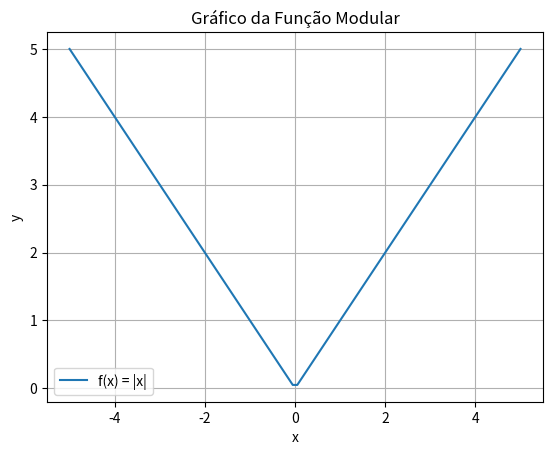

Here is the Python script that generated this plot:
import matplotlib.pyplot as plt
import numpy as np

def funcao_modular(x):
    return np.abs(x)

# Criar um array de valores de x no intervalo [-5, 5]
x = np.linspace(-5, 5, 100)  # 100 pontos no intervalo

# Calcular os valores correspondentes de y
y = funcao_modular(x)

# Criar o gráfico
plt.plot(x, y, label='f(x) = |x|')

# Configurar rótulos e legenda
plt.xlabel('x')
plt.ylabel('y')
plt.title('Gráfico da Função Modular')
plt.grid(True)
plt.legend()

# Mostrar o gráfico na tela
plt.show()
